Run: headless pygame with SDL's dummy video driver; simulated clock (each Clock.tick advances the game by its frame time, no real sleeping); random seed 0; keys injected as events and as key.get_pressed() state; mouse plan: one left click at the window centre at the start of phase 2, then a move to the lower-right quarter at the start of phase 3.
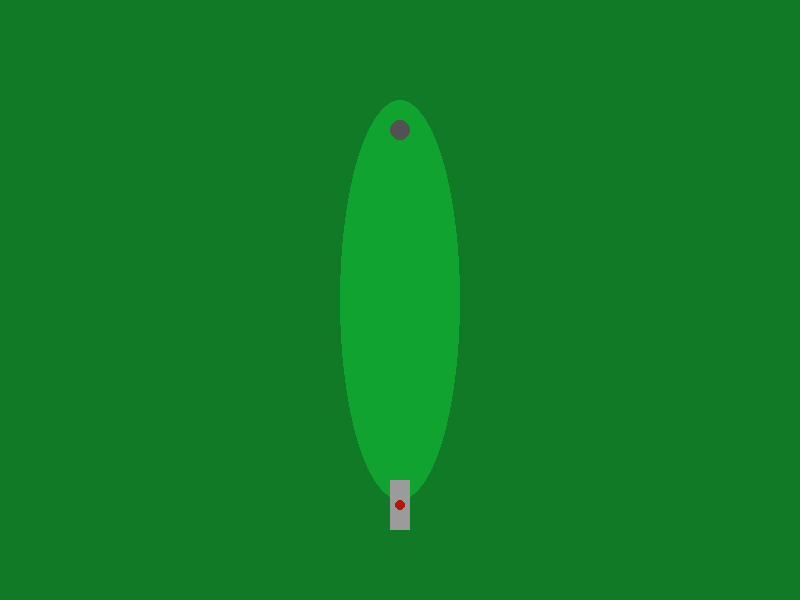
Frame 1 of 4 · flips 1–60 · no input
Frame 2 of 4 · flips 61–180 · clicked the window centre · tapped SPACE, RETURN · held RIGHT (→), D · screen unchanged from frame 1, image omitted
Frame 3 of 4 · flips 181–300 · moved the mouse to the lower-right quarter · held DOWN (↓), S · screen unchanged from frame 2, image omitted
Frame 4 of 4 · flips 301–420 · held LEFT (←), A, UP (↑), W · screen unchanged from frame 3, image omitted

The pygame program that drew these frames:

#!/usr/local/bin/python3

import math
import pygame

pygame.init()

COLOR_ROUGH = (16, 122, 39)
COLOR_FAIRWAY = (16, 163, 48)
COLOR_TEE = (155, 155, 155)
COLOR_HOLE = (82, 82, 82)
COLOR_DISC = (176, 23, 12)
COLOR_ARROW = (227, 220, 32)

screen = pygame.display.set_mode((800,600))
clock = pygame.time.Clock()
frame_rate = 60;
frame_period = 1.0 / frame_rate;

class Vec2:
    def __init__(self, x_init, y_init):
        self.x = x_init
        self.y = y_init
    x: int
    y: int

disc = Vec2(395, 500)
disc_velocity = Vec2(0, 0)
mouse_down = False
mouse_pos = pygame.mouse.get_pos()

while True:
    for event in pygame.event.get():
        if event.type == pygame.QUIT:
            quit()

    if(pygame.mouse.get_pressed()[0] and mouse_down == False):
        mouse_down = True
        pygame.mouse.get_rel()
        mouse_pos = pygame.mouse.get_pos()
    elif(not pygame.mouse.get_pressed()[0] and mouse_down == True):
        mouse_down = False
        mouse_movement = pygame.mouse.get_rel()
        disc_velocity.x = mouse_movement[0]
        disc_velocity.y = mouse_movement[1]

    if (math.sqrt(pow(disc.x - 400, 2) + pow(disc.y - 130, 2)) > 10):
        disc.x = frame_period * disc_velocity.x + disc.x
        disc.y = frame_period * disc_velocity.y + disc.y

    screen.fill(COLOR_ROUGH)

    pygame.draw.ellipse(screen, COLOR_FAIRWAY, [340, 100, 120, 400])
    pygame.draw.rect(screen, COLOR_TEE, [390, 480, 20, 50])
    pygame.draw.ellipse(screen, COLOR_HOLE, [390, 120, 20, 20])
    pygame.draw.ellipse(screen, COLOR_DISC, [disc.x, disc.y, 10, 10])
    if(mouse_down):
        pygame.draw.line(screen, COLOR_ARROW, mouse_pos, pygame.mouse.get_pos(), width=5)

    pygame.display.update()
    clock.tick(frame_rate)

pygame.quit()
